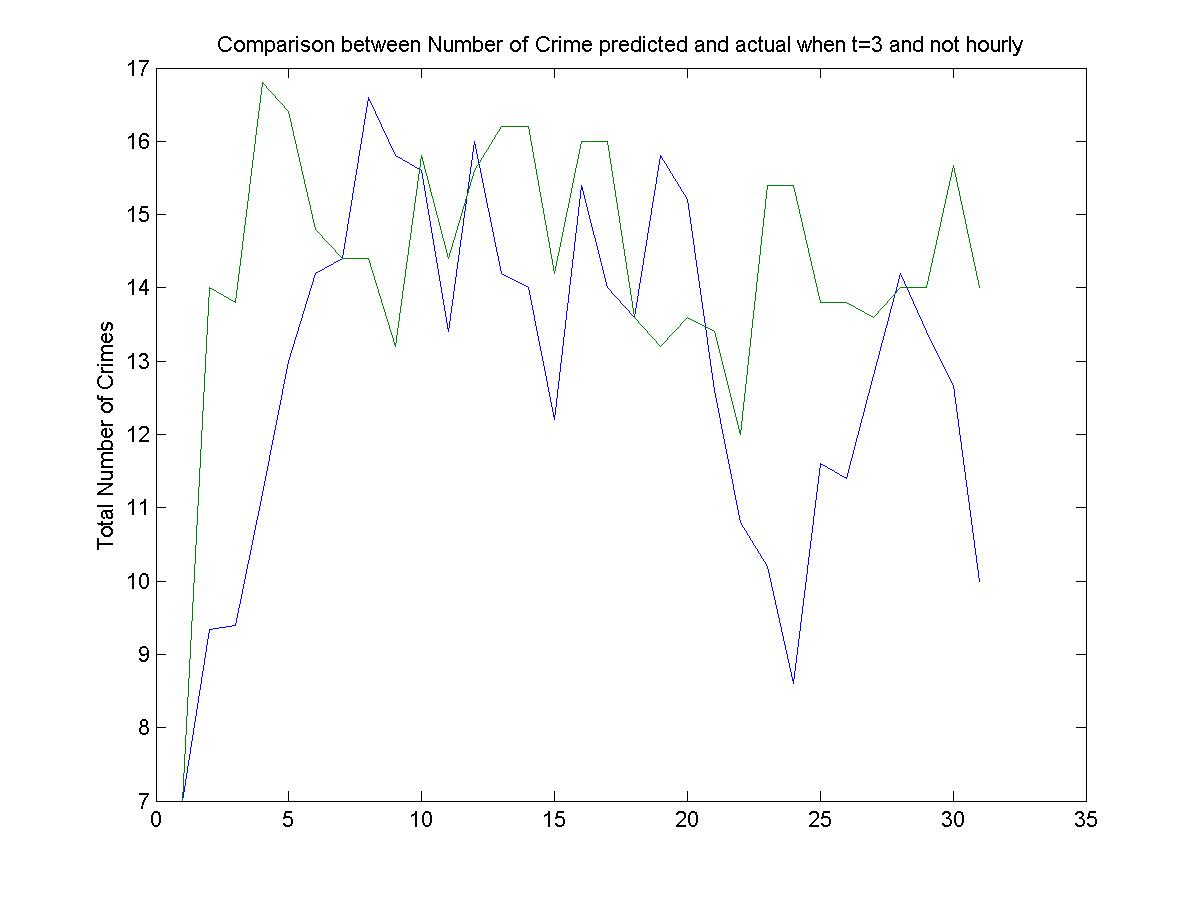

Data behind this chart, as committed beside it:
7, 7
9, 13
12, 22
9, 11
10, 16
16, 22
18, 11
18, 14
10, 9
21, 16
12, 16
17, 24
7, 7
23, 15
12, 19
11, 16
8, 14
23, 16
16, 15
10, 7
22, 14
5, 16
10, 15
7, 8
7, 24
14, 14
20, 8
9, 15
14, 7
14, 26
10, 14
